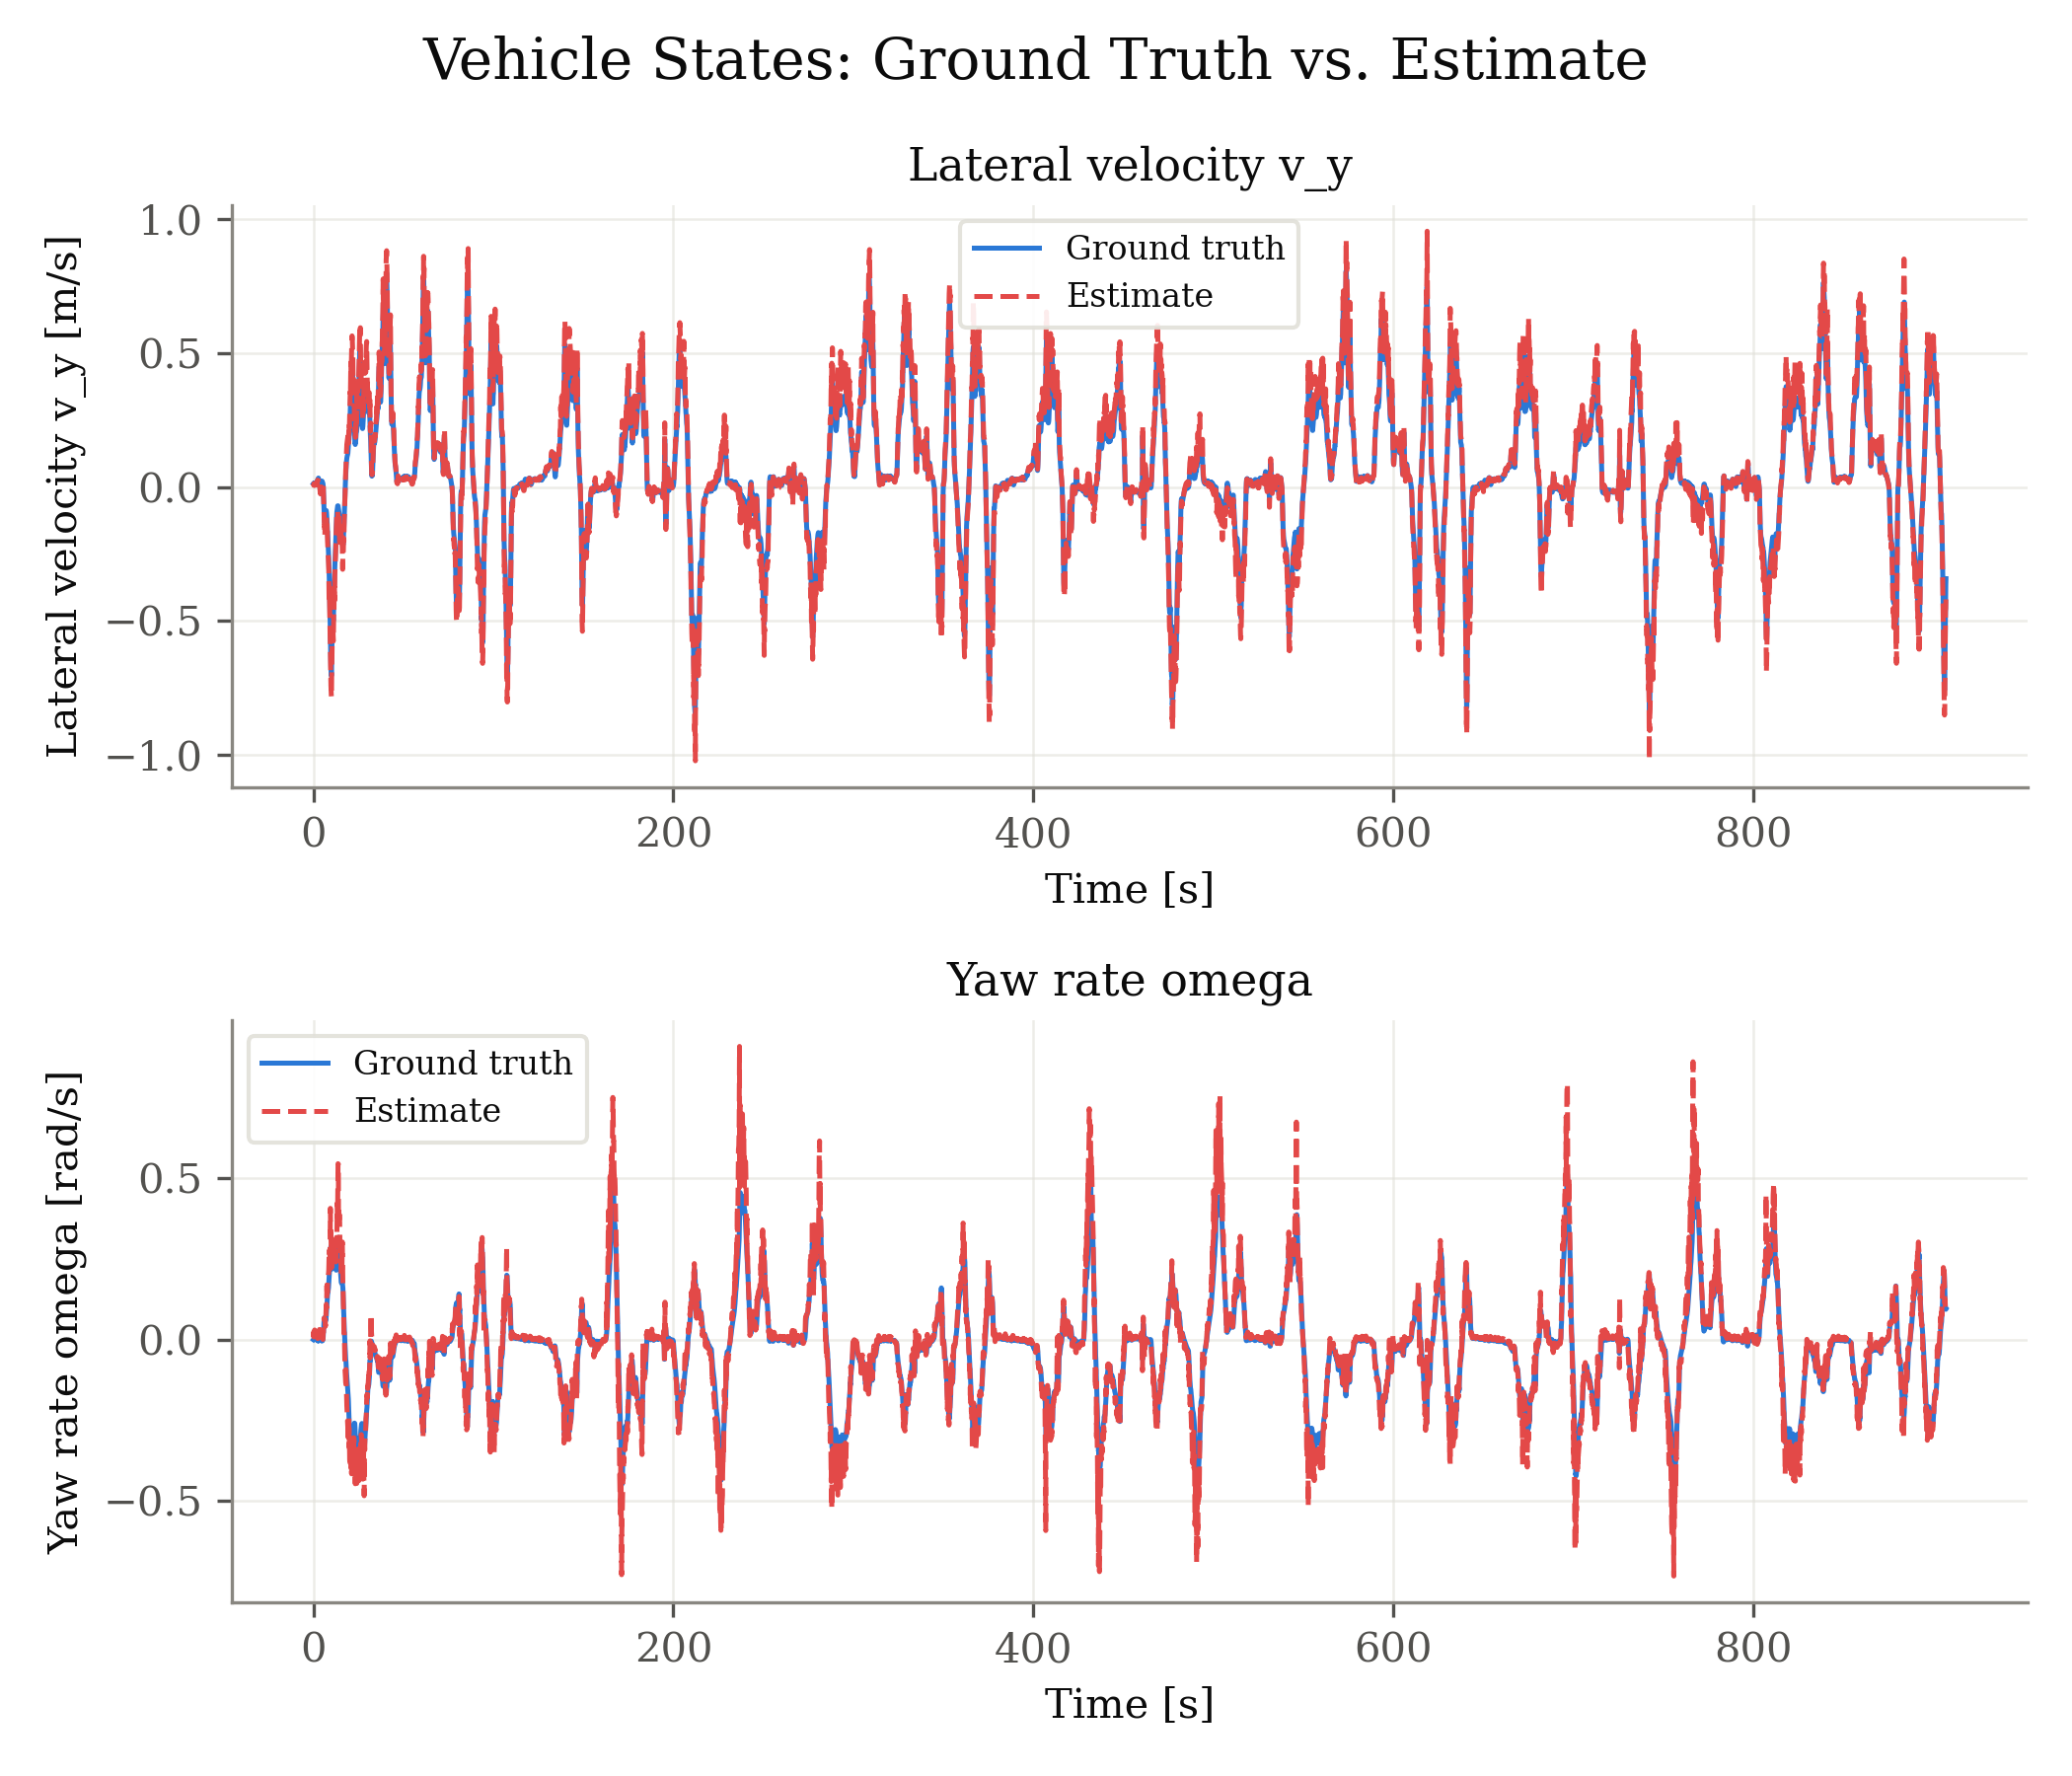

The file beside this chart, header and first rows:
signal, unit, t_s, ground_truth, estimate
v_y, m/s, 0.000000, 0.01226, 0.01065
v_y, m/s, 0.165, 0.01396, 0.006249
v_y, m/s, 0.231, 0.01448, 0.01209
v_y, m/s, 0.363, 0.01348, 0.01064
v_y, m/s, 0.495, 0.01269, 0.01018
v_y, m/s, 0.693, 0.01472, 0.005603
v_y, m/s, 0.759, 0.01427, 0.01289
v_y, m/s, 0.924, 0.01373, 0.01171
v_y, m/s, 1.023, 0.01481, 0.01207
v_y, m/s, 1.122, 0.0137, 0.01199
v_y, m/s, 1.221, 0.01252, 0.01046
v_y, m/s, 1.32, 0.0123, 0.009534
v_y, m/s, 1.419, 0.01493, 0.009682
v_y, m/s, 1.617, 0.01101, 0.007933
v_y, m/s, 1.815, 0.01633, 0.01242
v_y, m/s, 1.947, 0.01901, 0.01708
v_y, m/s, 2.145, 0.02246, 0.0138
v_y, m/s, 2.244, 0.02507, 0.02286
v_y, m/s, 2.409, 0.02791, 0.02513
v_y, m/s, 2.541, 0.02797, 0.02357
v_y, m/s, 2.64, 0.02874, 0.02734
v_y, m/s, 2.805, 0.03316, 0.03416
v_y, m/s, 2.937, 0.02553, 0.02657
v_y, m/s, 3.036, 0.02637, 0.02426
v_y, m/s, 3.201, 0.02362, 0.01863
v_y, m/s, 3.333, 0.01718, 0.01093
v_y, m/s, 3.531, 0.004638, -0.000505
v_y, m/s, 3.663, -0.00593, -0.01462
v_y, m/s, 3.795, -0.01258, -0.02379
v_y, m/s, 3.96, -0.008777, -0.02603
v_y, m/s, 4.059, -0.005534, -0.01577
v_y, m/s, 4.257, 0.003519, -0.00252
v_y, m/s, 4.389, 0.009922, 0.004098
v_y, m/s, 4.521, 0.01557, 0.01145
v_y, m/s, 4.686, 0.02055, 0.01577
v_y, m/s, 4.785, 0.02193, 0.01941
v_y, m/s, 4.917, 0.02035, 0.01943
v_y, m/s, 5.049, 0.01774, 0.01578
v_y, m/s, 5.115, 0.01615, 0.01523
v_y, m/s, 5.247, 0.01339, 0.01266
v_y, m/s, 5.313, 0.01228, 0.01105
v_y, m/s, 5.445, 0.005249, 0.007241
v_y, m/s, 5.511, -0.001022, -0.002078
v_y, m/s, 5.709, -0.04282, -0.05067
v_y, m/s, 5.907, -0.08511, -0.09792
v_y, m/s, 6.006, -0.1076, -0.118
v_y, m/s, 6.105, -0.1231, -0.1457
v_y, m/s, 6.204, -0.1318, -0.1444
v_y, m/s, 6.369, -0.1353, -0.1834
v_y, m/s, 6.435, -0.1345, -0.1483
v_y, m/s, 6.6, -0.1265, -0.1373
v_y, m/s, 6.699, -0.1171, -0.1438
v_y, m/s, 6.831, -0.09936, -0.1201
v_y, m/s, 6.963, -0.08765, -0.1086
v_y, m/s, 7.161, -0.08796, -0.1043
v_y, m/s, 7.326, -0.09712, -0.111
v_y, m/s, 7.491, -0.114, -0.1599
v_y, m/s, 7.557, -0.1234, -0.1347
v_y, m/s, 7.689, -0.1378, -0.1681
v_y, m/s, 7.755, -0.1497, -0.1656
... 14,110 more rows
